Run: headless pygame with SDL's dummy video driver; simulated clock (each Clock.tick advances the game by its frame time, no real sleeping); random seed 0; keys injected as events and as key.get_pressed() state; mouse plan: one left click at the window centre at the start of phase 2, then a move to the lower-right quarter at the start of phase 3.
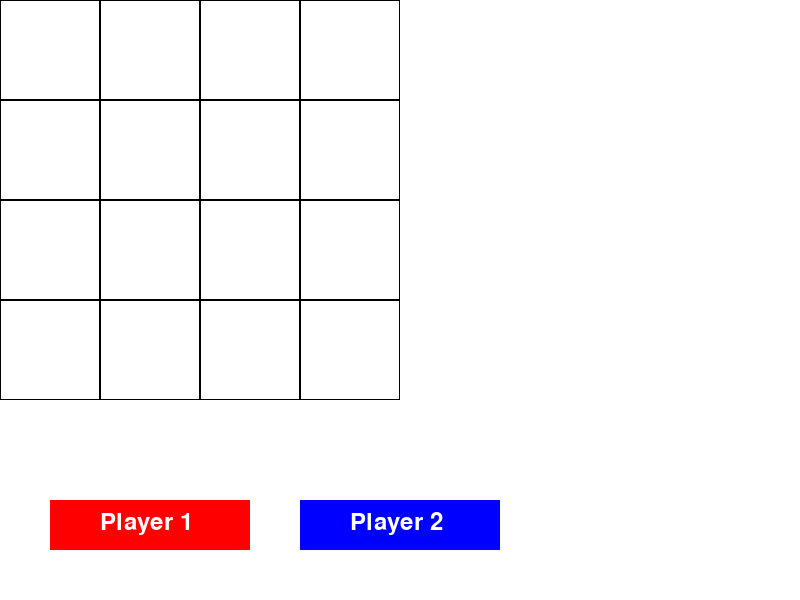
Frame 1 of 4 · flips 1–60 · no input
Frame 2 of 4 · flips 61–180 · clicked the window centre · tapped SPACE, RETURN · held RIGHT (→), D · screen unchanged from frame 1, image omitted
Frame 3 of 4 · flips 181–300 · moved the mouse to the lower-right quarter · held DOWN (↓), S · screen unchanged from frame 2, image omitted
Frame 4 of 4 · flips 301–420 · held LEFT (←), A, UP (↑), W · screen unchanged from frame 3, image omitted

The pygame program that drew these frames:

import pygame

pygame.init()

SCREEN_WIDTH = 800
SCREEN_HEIGHT = 600
CELL_SIZE = 100
BOARD_SIZE = 4

screen = pygame.display.set_mode((SCREEN_WIDTH, SCREEN_HEIGHT))

board = [[None for _ in range(BOARD_SIZE)] for _ in range(BOARD_SIZE)]

# Define colors
WHITE = (255, 255, 255)
BLACK = (0, 0, 0)
RED = (255, 0, 0)
BLUE = (0, 0, 255)

# Define buttons
button_font = pygame.font.Font(None, 36)
player1_button = pygame.Rect(50, 500, 200, 50)
player2_button = pygame.Rect(300, 500, 200, 50)

current_player = None
player_selected = False

 
def draw_grid():
    for row in range(BOARD_SIZE):
        for col in range(BOARD_SIZE):
            rect = pygame.Rect(col * CELL_SIZE, row * CELL_SIZE, CELL_SIZE, CELL_SIZE)
            pygame.draw.rect(screen, (0, 0, 0), rect, 1)
            if board[row][col] is not None:
                pygame.draw.circle(screen, (255, 0, 0), rect.center, CELL_SIZE // 2 - 10)

def draw_buttons():
    pygame.draw.rect(screen, RED, player1_button)
    pygame.draw.rect(screen, BLUE, player2_button)
    player1_text = button_font.render('Player 1', True, WHITE)
    player2_text = button_font.render('Player 2', True, WHITE)
    screen.blit(player1_text, (player1_button.x + 50, player1_button.y + 10))
    screen.blit(player2_text, (player2_button.x + 50, player2_button.y + 10))

run = True
while run:
    #make the background white
    screen.fill((255, 255, 255))
    draw_grid()
    
    if not player_selected:
        draw_buttons()
    for event in pygame.event.get():
        if event.type == pygame.QUIT:
            run = False
        elif event.type == pygame.MOUSEBUTTONDOWN:
            mouse_x, mouse_y = event.pos
            if not player_selected:
                if player1_button.collidepoint(mouse_x, mouse_y):
                    current_player = 'Player 1'
                    player_selected = True
                elif player2_button.collidepoint(mouse_x, mouse_y):
                    current_player = 'Player 2'
                    player_selected = True
            elif current_player is not None:
                col = mouse_x // CELL_SIZE
                row = mouse_y // CELL_SIZE
                if row < BOARD_SIZE and col < BOARD_SIZE and board[row][col] is None:
                    board[row][col] = current_player
    pygame.display.update()
pygame.quit()
